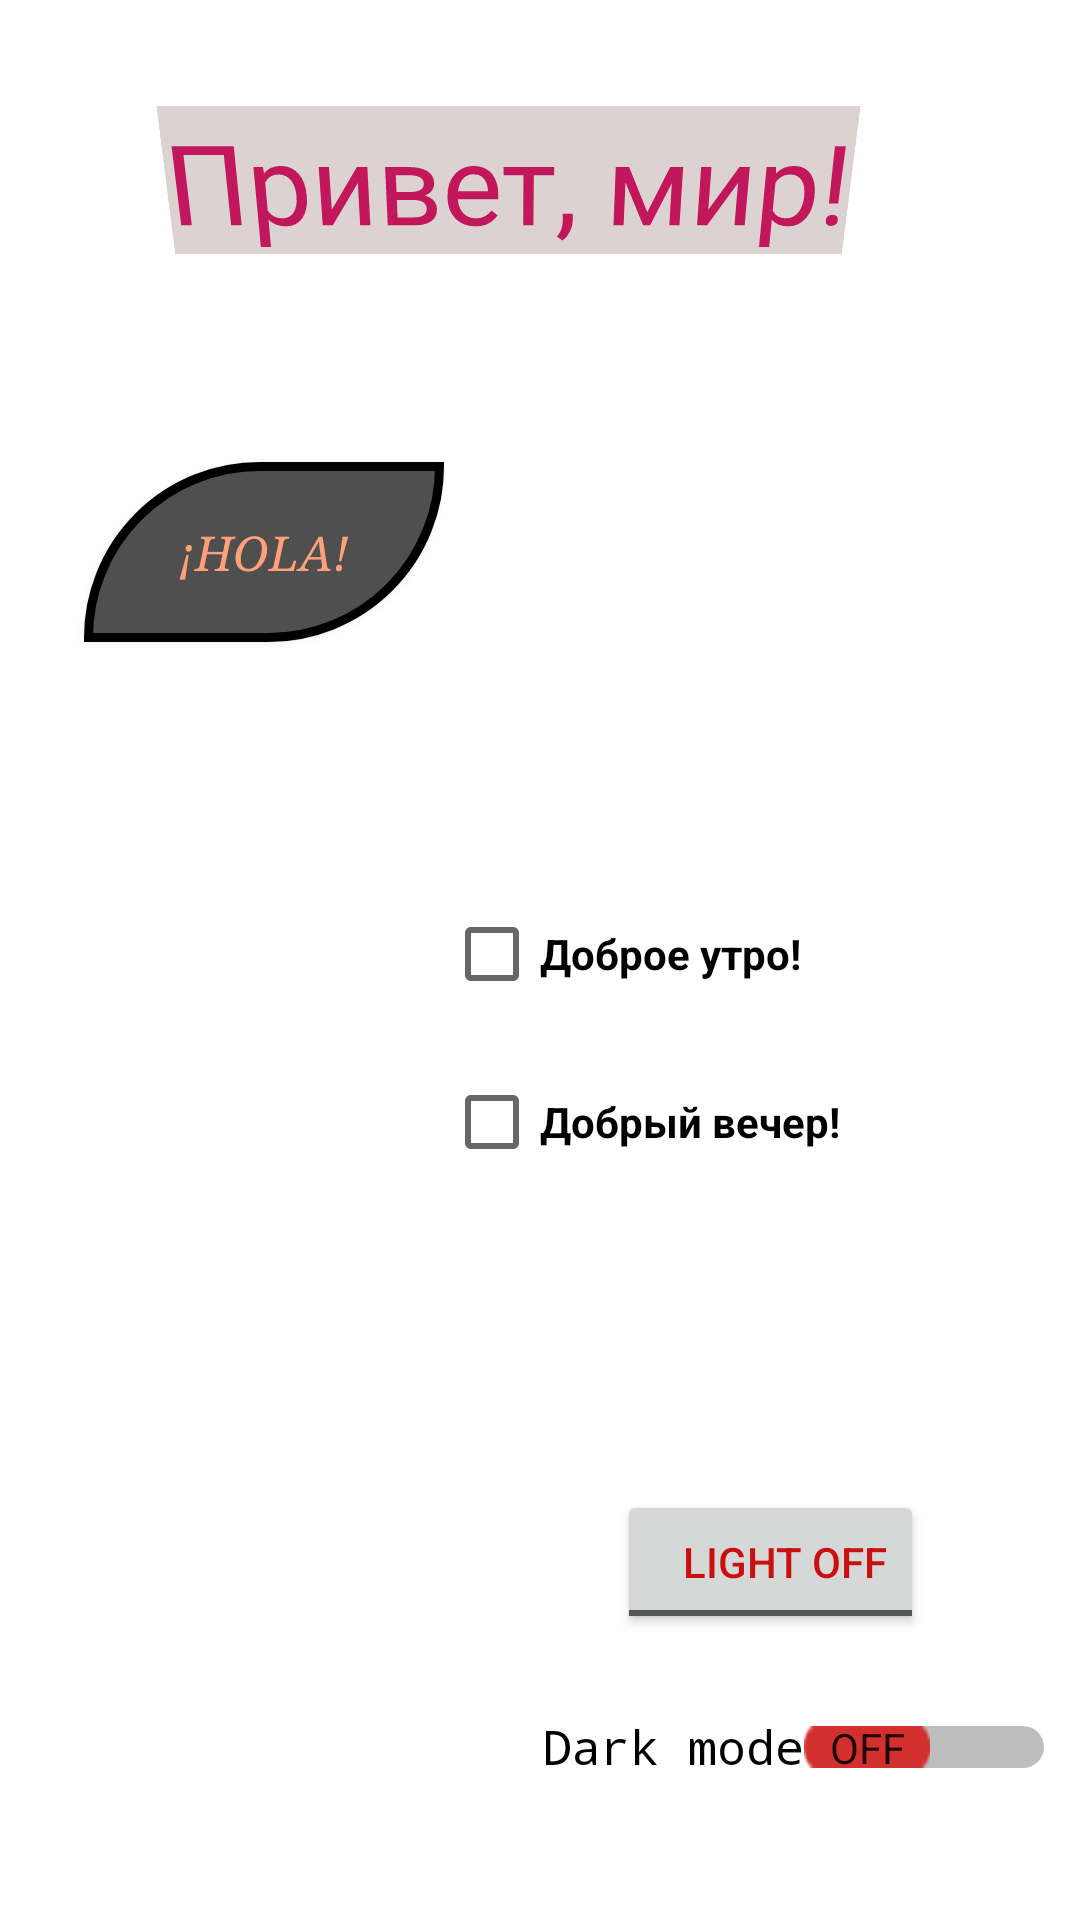

Android layout source for this screen:
<!-- AndroidManifest.xml: application theme Theme.AndroidLessons -->
<!-- res/layout/activity_main.xml -->
<?xml version="1.0" encoding="utf-8"?>
<androidx.constraintlayout.widget.ConstraintLayout xmlns:android="http://schemas.android.com/apk/res/android"
    xmlns:app="http://schemas.android.com/apk/res-auto"
    xmlns:tools="http://schemas.android.com/tools"
    android:layout_width="match_parent"
    android:layout_height="match_parent"
    tools:context=".MainActivity">

    <TextView
        android:id="@+id/textView"
        android:layout_width="wrap_content"
        android:layout_height="wrap_content"
        android:background="#DDD2D2"
        android:rotationX="-12"
        android:text="Привет, мир!"
        android:textColor="#C2185B"
        android:textSize="38sp"
        app:layout_constraintBottom_toBottomOf="parent"
        app:layout_constraintHorizontal_bias="0.42"
        app:layout_constraintLeft_toLeftOf="parent"
        app:layout_constraintRight_toRightOf="parent"
        app:layout_constraintTop_toTopOf="parent"
        app:layout_constraintVertical_bias="0.06" />

    <Button
        android:id="@+id/button"
        android:layout_width="120dp"
        android:layout_height="wrap_content"
        android:layout_marginStart="28dp"
        android:layout_marginTop="68dp"
        android:background="@drawable/button_background"
        android:text="¡Hola!"
        android:textColor="#FFA07A"
        android:textSize="16sp"
        android:textStyle="italic"
        android:typeface="serif"
        app:layout_constraintStart_toStartOf="parent"
        app:layout_constraintTop_toBottomOf="@+id/textView" />

    <Switch
        android:id="@+id/switch1"
        android:layout_width="wrap_content"
        android:layout_height="wrap_content"
        android:layout_marginEnd="8dp"
        android:elegantTextHeight="true"
        android:showText="true"
        android:text="Dark mode"
        android:textOff="OFF"
        android:textOn="ON"
        android:textSize="16sp"
        android:thumb="@android:drawable/button_onoff_indicator_on"
        android:thumbTint="#D32F2F"
        android:typeface="monospace"
        app:layout_constraintBottom_toBottomOf="parent"
        app:layout_constraintEnd_toEndOf="parent"
        app:layout_constraintTop_toBottomOf="@+id/textView"
        app:layout_constraintVertical_bias="0.917" />

    <CheckBox
        android:id="@+id/checkBox2"
        android:layout_width="wrap_content"
        android:layout_height="wrap_content"
        android:layout_marginStart="148dp"
        android:layout_marginTop="208dp"
        android:text="Доброе утро!"
        android:textStyle="bold"
        app:layout_constraintStart_toStartOf="parent"
        app:layout_constraintTop_toBottomOf="@+id/textView" />

    <CheckBox
        android:id="@+id/checkBox3"
        android:layout_width="wrap_content"
        android:layout_height="wrap_content"
        android:layout_marginStart="148dp"
        android:layout_marginTop="8dp"
        android:text="Добрый вечер!"
        android:textStyle="bold"
        app:layout_constraintStart_toStartOf="parent"
        app:layout_constraintTop_toBottomOf="@+id/checkBox2" />

    <ToggleButton
        android:id="@+id/toggleButton"
        android:layout_width="wrap_content"
        android:layout_height="wrap_content"
        android:layout_marginEnd="52dp"
        android:layout_marginBottom="24dp"
        android:drawableStart="@drawable/select"
        android:text="ToggleButton"
        android:textColor="#CA0F0F"
        android:textOff="   Light OFF"
        android:textOn="    Light ON"
        app:layout_constraintBottom_toTopOf="@+id/switch1"
        app:layout_constraintEnd_toEndOf="parent" />


</androidx.constraintlayout.widget.ConstraintLayout>
<!-- resources referenced by this layout -->
<resources>
  <!-- drawable button_background (drawable) -->
  <?xml version="1.0" encoding="utf-8"?>
  <shape xmlns:android="http://schemas.android.com/apk/res/android" android:shape="rectangle" >
      <corners
          android:topLeftRadius="100dp"
          android:topRightRadius="0dp"
          android:bottomLeftRadius="0dp"
          android:bottomRightRadius="100dp"
          />
      <size
          android:width="270dp"
          android:height="60dp"
          />
  
      <solid
          android:color="#4F4F4F"
          />
      <stroke
          android:width="3dp"
          android:color="#000000"
          />
  </shape>
  <!-- drawable select (drawable) -->
  <?xml version="1.0" encoding="utf-8"?>
  <selector xmlns:android="http://schemas.android.com/apk/res/android">
  
      <item android:state_checked="true" android:drawable="@drawable/ic_baseline_light_on"/>
      <item android:state_checked="false" android:drawable="@drawable/ic_baseline_light_off"/>
  
  </selector>
  <style name="Theme.AndroidLessons" parent="Theme.MaterialComponents.DayNight.DarkActionBar">
          
          <item name="colorPrimary">@color/material_on_surface_stroke</item>
          <item name="colorPrimaryVariant">@color/purple_700</item>
          <item name="colorOnPrimary">@color/white</item>
          
          <item name="colorSecondary">@color/teal_200</item>
          <item name="colorSecondaryVariant">@color/teal_700</item>
          <item name="colorOnSecondary">@color/black</item>
          
          <item name="android:statusBarColor" tools:targetApi="l">?attr/colorPrimaryVariant</item>
          
      </style>
  <!-- drawable ic_baseline_light_on (drawable) -->
  <vector android:height="24dp" android:tint="#39922D"
      android:viewportHeight="24" android:viewportWidth="24"
      android:width="24dp" xmlns:android="http://schemas.android.com/apk/res/android">
      <path android:fillColor="@android:color/white" android:pathData="M6,14l3,3v5h6v-5l3,-3V9H6V14zM11,2h2v3h-2V2zM3.5,5.88l1.41,-1.41l2.12,2.12L5.62,8L3.5,5.88zM16.96,6.59l2.12,-2.12l1.41,1.41L18.38,8L16.96,6.59z"/>
  </vector>
  <color name="purple_700">#FF3700B3</color>
  <color name="white">#FFFFFFFF</color>
  <color name="teal_200">#FF03DAC5</color>
  <color name="teal_700">#FF018786</color>
  <color name="black">#FF000000</color>
</resources>
